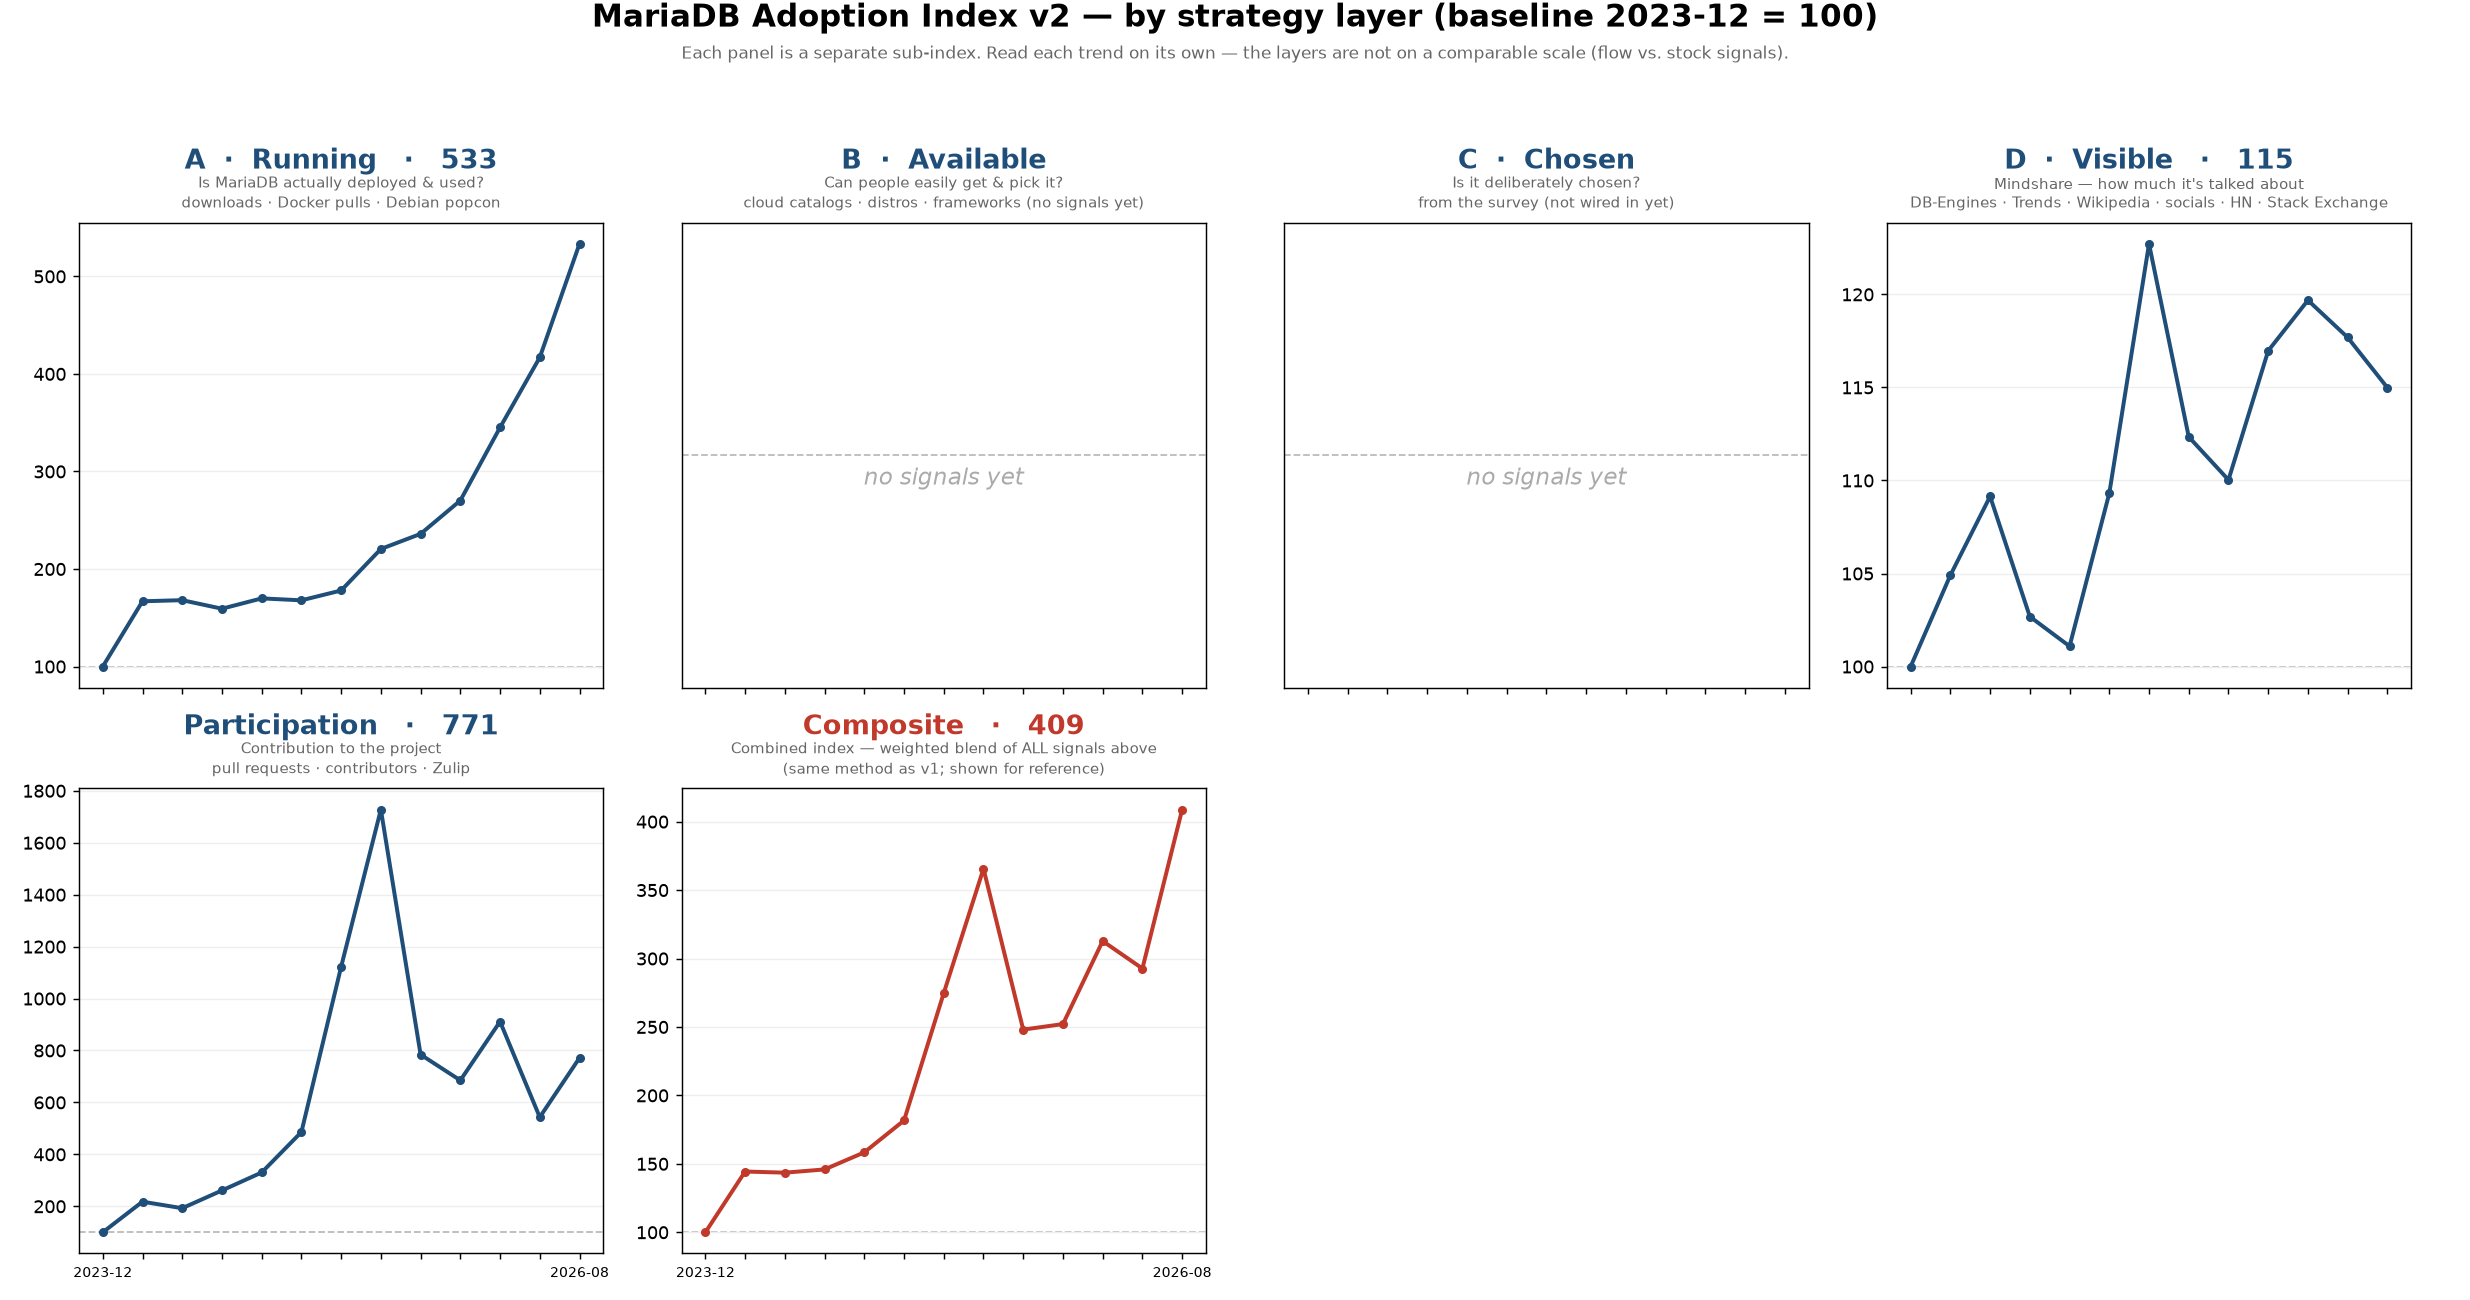

The table this chart was drawn from, first rows:
month, A. Running, D. Visible, Participation, Composite
2023-12, 100.0, 100.0, 100.0, 100.0
2025-09, 166.9, 104.9, 217.8, 144.4
2025-10, 168.0, 109.1, 192.7, 143.6
2025-11, 159.3, 102.7, 261.1, 145.9
2025-12, 169.9, 101.1, 330.3, 158.4
2026-01, 167.9, 109.3, 485.9, 181.7
2026-02, 178.0, 122.7, 1122, 274.8
2026-03, 220.5, 112.3, 1728, 365.6
2026-04, 236.0, 110.0, 784.3, 248.1
2026-05, 270.2, 117.0, 685.1, 252.1
2026-06, 345.1, 119.7, 911.3, 312.8
2026-07, 416.9, 117.7, 543.2, 292.7
2026-08, 533.3, 115.0, 771.5, 408.8
